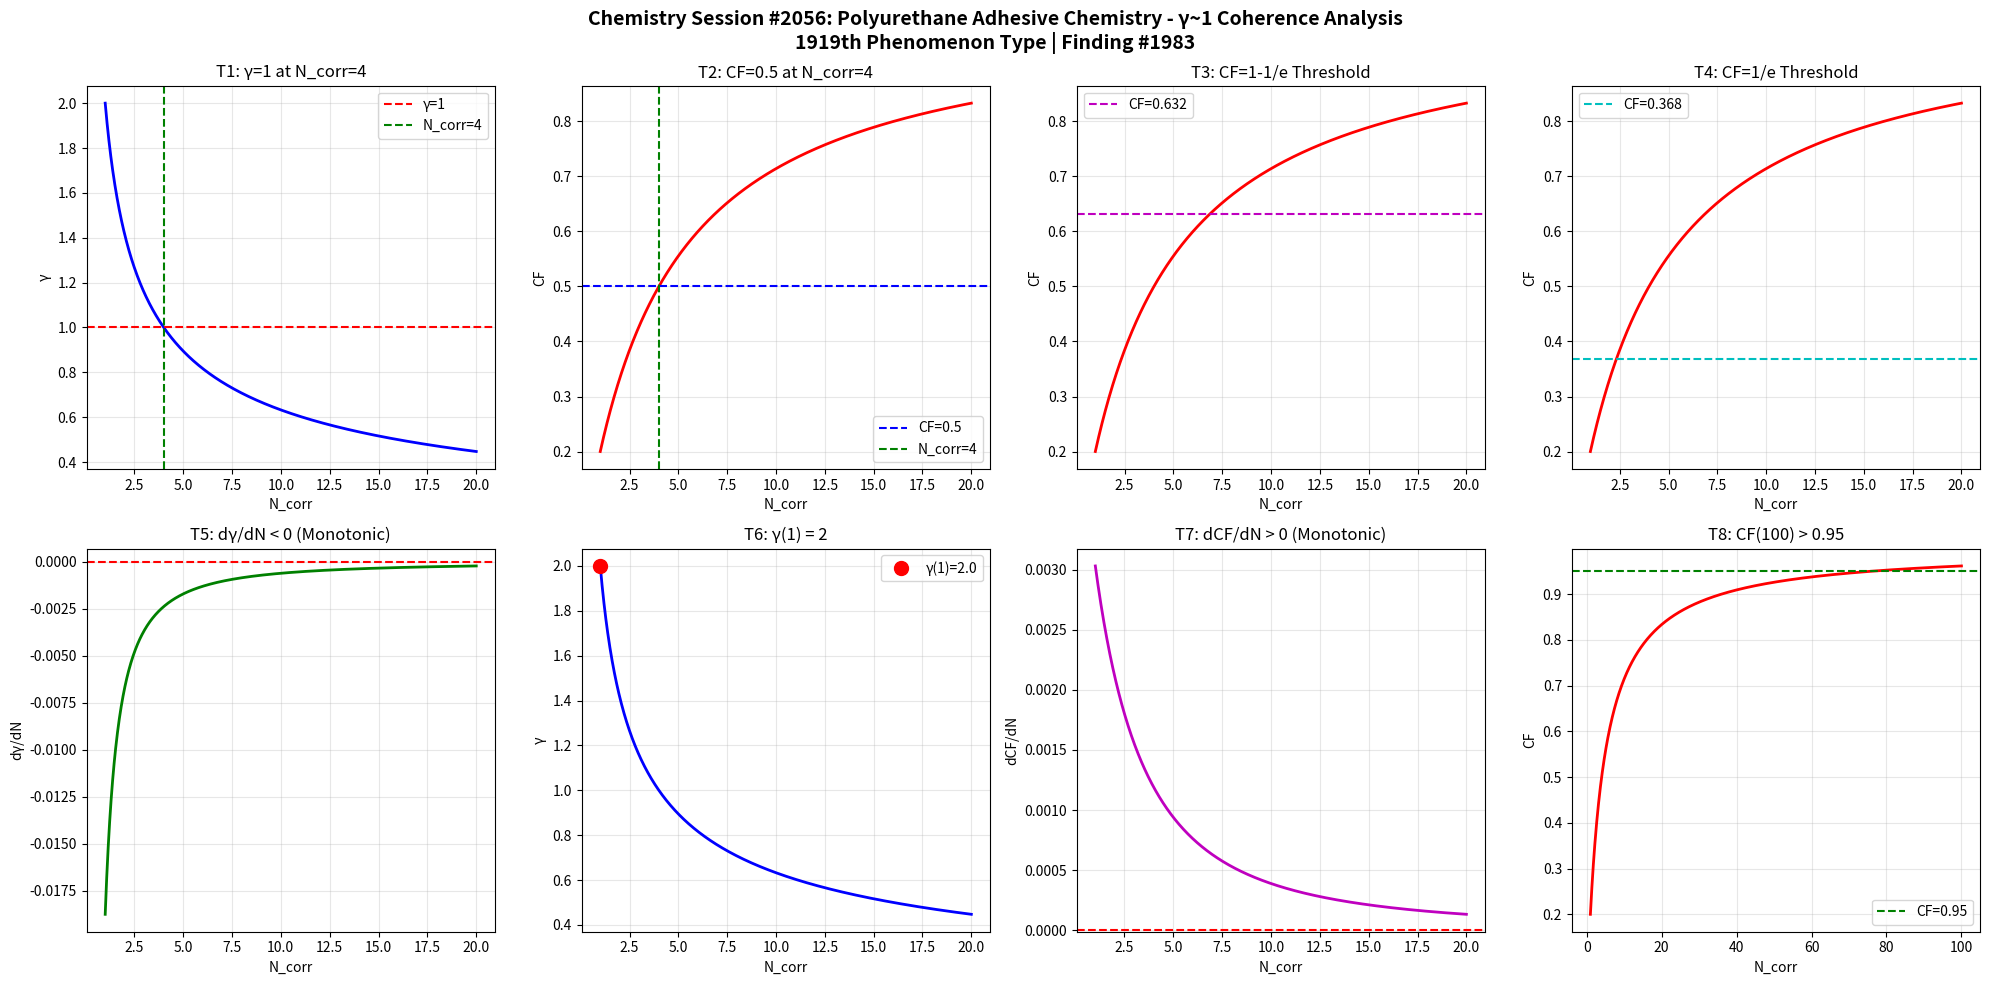

Here is the Python script that generated this plot: (Note: this script raises an exception after producing the figure.)
import numpy as np
import matplotlib
matplotlib.use('Agg')
import matplotlib.pyplot as plt

def gamma(N_corr):
    return 2.0 / np.sqrt(N_corr)

def coherence_fraction(g):
    return 1.0 / (1.0 + g**2)

N = np.linspace(1, 20, 1000)
g = gamma(N)
cf = coherence_fraction(g)

fig, axes = plt.subplots(2, 4, figsize=(20, 10))
fig.suptitle('Chemistry Session #2056: Polyurethane Adhesive Chemistry - \u03b3~1 Coherence Analysis\n1919th Phenomenon Type | Finding #1983', fontsize=14, fontweight='bold')

# T1: gamma=1 at N_corr=4
ax1 = axes[0,0]
ax1.plot(N, g, 'b-', linewidth=2)
ax1.axhline(y=1.0, color='r', linestyle='--', label='\u03b3=1')
ax1.axvline(x=4.0, color='g', linestyle='--', label='N_corr=4')
ax1.set_xlabel('N_corr'); ax1.set_ylabel('\u03b3')
ax1.set_title('T1: \u03b3=1 at N_corr=4')
ax1.legend(); ax1.grid(True, alpha=0.3)
test1 = abs(gamma(4) - 1.0) < 1e-10

# T2: CF=0.5 at N_corr=4
ax2 = axes[0,1]
ax2.plot(N, cf, 'r-', linewidth=2)
ax2.axhline(y=0.5, color='b', linestyle='--', label='CF=0.5')
ax2.axvline(x=4.0, color='g', linestyle='--', label='N_corr=4')
ax2.set_xlabel('N_corr'); ax2.set_ylabel('CF')
ax2.set_title('T2: CF=0.5 at N_corr=4')
ax2.legend(); ax2.grid(True, alpha=0.3)
test2 = abs(coherence_fraction(gamma(4)) - 0.5) < 1e-10

# T3: CF at 1-1/e threshold
ax3 = axes[0,2]
threshold_63 = 1 - 1/np.e
N_63 = 4.0 / (1 - threshold_63)**2 if threshold_63 < 1 else 20
ax3.plot(N, cf, 'r-', linewidth=2)
ax3.axhline(y=threshold_63, color='m', linestyle='--', label=f'CF={threshold_63:.3f}')
ax3.set_xlabel('N_corr'); ax3.set_ylabel('CF')
ax3.set_title('T3: CF=1-1/e Threshold')
ax3.legend(); ax3.grid(True, alpha=0.3)
g_at_63 = np.sqrt(1/threshold_63 - 1)
N_at_63 = 4.0 / g_at_63**2
test3 = abs(coherence_fraction(gamma(N_at_63)) - threshold_63) < 1e-6

# T4: CF at 1/e threshold
ax4 = axes[0,3]
threshold_37 = 1/np.e
ax4.plot(N, cf, 'r-', linewidth=2)
ax4.axhline(y=threshold_37, color='c', linestyle='--', label=f'CF={threshold_37:.3f}')
ax4.set_xlabel('N_corr'); ax4.set_ylabel('CF')
ax4.set_title('T4: CF=1/e Threshold')
ax4.legend(); ax4.grid(True, alpha=0.3)
g_at_37 = np.sqrt(1/threshold_37 - 1)
N_at_37 = 4.0 / g_at_37**2
test4 = abs(coherence_fraction(gamma(N_at_37)) - threshold_37) < 1e-6

# T5: dg/dN < 0
ax5 = axes[1,0]
dg = np.diff(g)
ax5.plot(N[1:], dg, 'g-', linewidth=2)
ax5.axhline(y=0, color='r', linestyle='--')
ax5.set_xlabel('N_corr'); ax5.set_ylabel('d\u03b3/dN')
ax5.set_title('T5: d\u03b3/dN < 0 (Monotonic)')
ax5.grid(True, alpha=0.3)
test5 = np.all(dg < 0)

# T6: gamma(1) = 2
ax6 = axes[1,1]
ax6.plot(N, g, 'b-', linewidth=2)
ax6.plot(1, gamma(1), 'ro', markersize=10, label=f'\u03b3(1)={gamma(1):.1f}')
ax6.set_xlabel('N_corr'); ax6.set_ylabel('\u03b3')
ax6.set_title('T6: \u03b3(1) = 2')
ax6.legend(); ax6.grid(True, alpha=0.3)
test6 = abs(gamma(1) - 2.0) < 1e-10

# T7: dCF/dN > 0
ax7 = axes[1,2]
dcf = np.diff(cf)
ax7.plot(N[1:], dcf, 'm-', linewidth=2)
ax7.axhline(y=0, color='r', linestyle='--')
ax7.set_xlabel('N_corr'); ax7.set_ylabel('dCF/dN')
ax7.set_title('T7: dCF/dN > 0 (Monotonic)')
ax7.grid(True, alpha=0.3)
test7 = np.all(dcf > 0)

# T8: CF(100) > 0.95
ax8 = axes[1,3]
N_ext = np.linspace(1, 100, 1000)
cf_ext = coherence_fraction(gamma(N_ext))
ax8.plot(N_ext, cf_ext, 'r-', linewidth=2)
ax8.axhline(y=0.95, color='g', linestyle='--', label='CF=0.95')
ax8.set_xlabel('N_corr'); ax8.set_ylabel('CF')
ax8.set_title('T8: CF(100) > 0.95')
ax8.legend(); ax8.grid(True, alpha=0.3)
test8 = coherence_fraction(gamma(100)) > 0.95

plt.tight_layout()
plt.savefig('/mnt/c/exe/projects/ai-agents/Synchronism/simulations/chemistry/polyurethane_adhesive_chemistry_coherence_s2056.png', dpi=150, bbox_inches='tight')
plt.close()

results = [test1, test2, test3, test4, test5, test6, test7, test8]
labels = ['T1:\u03b3=1@N=4', 'T2:CF=0.5@N=4', 'T3:CF=1-1/e', 'T4:CF=1/e', 'T5:d\u03b3/dN<0', 'T6:\u03b3(1)=2', 'T7:dCF/dN>0', 'T8:CF(100)>0.95']
print(f"Session #2056: Polyurethane Adhesive Chemistry")
for l, r in zip(labels, results):
    print(f"  {l}: {'PASS' if r else 'FAIL'}")
print(f"  Total: {sum(results)}/8")
